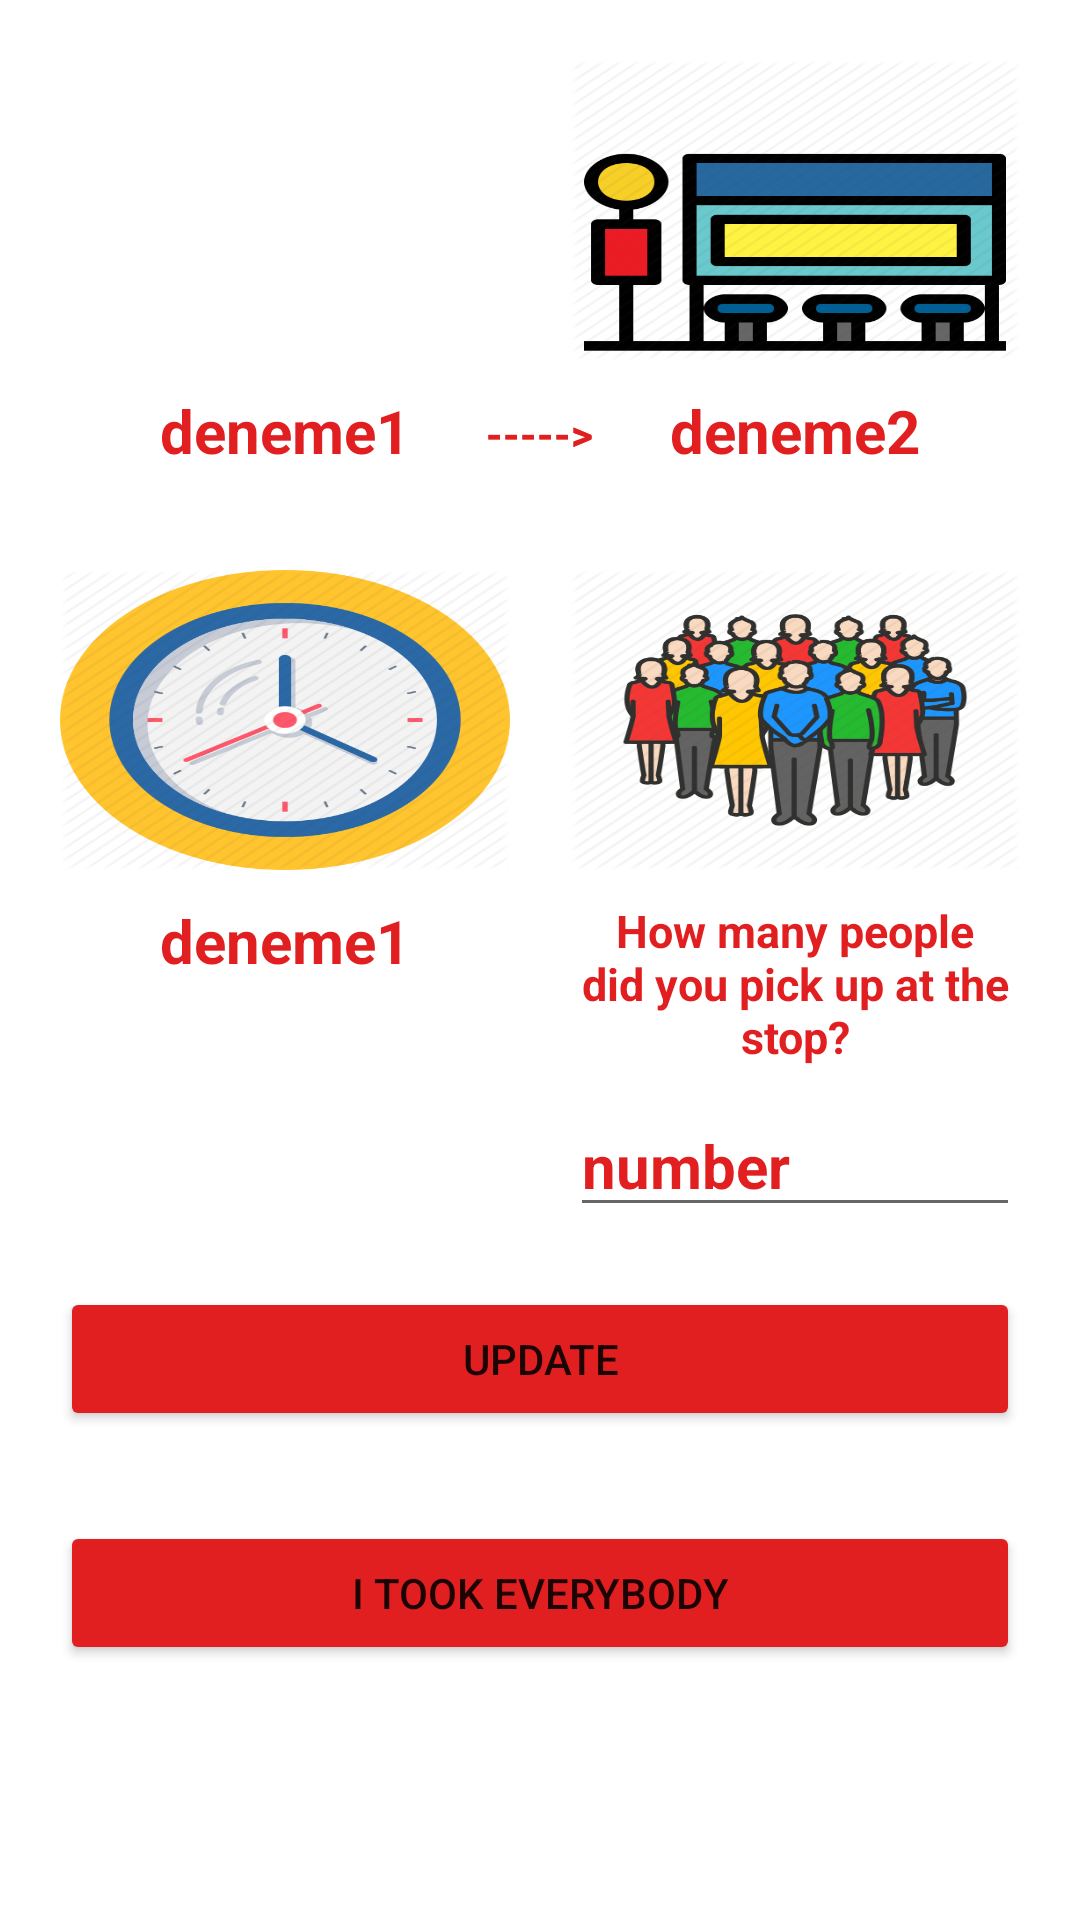

This screen was rendered from an Android layout file. Write that file and the resources it references.
<!-- AndroidManifest.xml: application theme Theme.GozenRingServis -->
<!-- res/layout/activity_requests_details.xml -->
<?xml version="1.0" encoding="utf-8"?>
<ScrollView android:layout_width="match_parent"
    android:layout_height="match_parent"
    xmlns:android="http://schemas.android.com/apk/res/android">
<RelativeLayout xmlns:android="http://schemas.android.com/apk/res/android"
    xmlns:app="http://schemas.android.com/apk/res-auto"
    xmlns:tools="http://schemas.android.com/tools"
    android:layout_width="match_parent"
    android:layout_height="match_parent"
    android:orientation="vertical"
    tools:context=".RequestsDetailsActivity"
    android:padding="20dp">

    <LinearLayout
        android:id="@+id/LLImage1"
        android:layout_width="150dp"
        android:layout_height="140dp"
        android:orientation="vertical">
        <ImageView
            android:layout_width="150dp"
            android:layout_height="100dp"
            android:background="@drawable/first" />

        <TextView
            android:id="@+id/txtsts1"
            android:layout_width="match_parent"
            android:layout_height="wrap_content"
            android:text="deneme1"
            android:textColor="@color/Myred"
            android:textSize="20sp"
            android:textStyle="bold"
            android:gravity="center_horizontal"
            android:layout_marginTop="10dp"/>

    </LinearLayout>

    <LinearLayout
        android:layout_width="wrap_content"
        android:layout_height="wrap_content"
        android:layout_centerHorizontal="true"
        android:layout_marginTop="115dp">
        <TextView
            android:layout_width="wrap_content"
            android:layout_height="wrap_content"
            android:text="----->"
            android:textStyle="bold"
            android:textColor="@color/Myred"/>

    </LinearLayout>


    <LinearLayout
        android:id="@+id/LLImage2"
        android:layout_alignParentRight="true"
        android:layout_width="150dp"
        android:layout_height="140dp"
        android:orientation="vertical">
        <ImageView
            android:layout_width="150dp"
            android:layout_height="100dp"
            android:background="@drawable/second"/>

        <TextView
            android:id="@+id/txtsts2"
            android:layout_width="match_parent"
            android:layout_height="wrap_content"
            android:text="deneme2"
            android:textColor="@color/Myred"
            android:textSize="20sp"
            android:textStyle="bold"
            android:gravity="center_horizontal"
            android:layout_marginTop="10dp"/>


    </LinearLayout>



    <LinearLayout
        android:layout_width="wrap_content"
        android:layout_height="wrap_content"
        android:layout_centerHorizontal="true"
        android:layout_marginTop="115dp">
        <TextView
            android:layout_width="wrap_content"
            android:layout_height="wrap_content"
            android:text="----->"
            android:textStyle="bold"
            android:textColor="@color/Myred"/>

    </LinearLayout>

    <LinearLayout
        android:layout_below="@+id/LLImage1"
        android:id="@+id/LLImage3"
        android:layout_width="150dp"
        android:layout_height="140dp"
        android:orientation="vertical"
        android:layout_marginTop="30dp">
        <ImageView
            android:layout_width="150dp"
            android:layout_height="100dp"
            android:background="@drawable/time" />

        <TextView
            android:id="@+id/txttime"
            android:layout_width="match_parent"
            android:layout_height="wrap_content"
            android:text="deneme1"
            android:textColor="@color/Myred"
            android:textSize="20sp"
            android:textStyle="bold"
            android:gravity="center_horizontal"
            android:layout_marginTop="10dp"/>

    </LinearLayout>





    <LinearLayout
        android:layout_below="@+id/LLImage2"
        android:id="@+id/LLImage4"
        android:layout_marginTop="30dp"
        android:layout_alignParentRight="true"
        android:layout_width="150dp"
        android:layout_height="170dp"
        android:orientation="vertical">
        <ImageView
            android:layout_width="150dp"
            android:layout_height="100dp"
            android:background="@drawable/countpeople"/>

        <TextView
            android:layout_width="match_parent"
            android:layout_height="wrap_content"
            android:text="How many people did you pick up at the stop?"
            android:gravity="center_horizontal"
            android:textColor="@color/Myred"
            android:textSize="15sp"
            android:textStyle="bold"
            android:layout_marginTop="10dp"/>


    </LinearLayout>

    <EditText
        android:id="@+id/edtNewCount"
        android:layout_width="150dp"
        android:layout_height="wrap_content"
        android:layout_below="@id/LLImage4"
        android:layout_alignParentRight="true"
        android:layout_marginTop="5dp"
        android:inputType="phone"
        android:text="number"
        android:textColor="@color/Myred"
        android:textSize="20sp"
        android:textStyle="bold" />

    <LinearLayout
        android:layout_marginTop="20dp"
        android:layout_below="@id/edtNewCount"
        android:layout_width="match_parent"
        android:layout_height="wrap_content"
        android:orientation="vertical"
        android:gravity="center">

        <Button
            android:id="@+id/btnUpt"
            android:layout_width="match_parent"
            android:layout_height="wrap_content"
            android:backgroundTint="@color/Myred"
            android:text="update"/>

        <Button
            android:id="@+id/btnDlt"
            android:layout_width="match_parent"
            android:layout_height="wrap_content"
            android:backgroundTint="@color/Myred"
            android:text="ı took everybody"
            android:layout_marginTop="30dp"/>
    </LinearLayout>



</RelativeLayout>
</ScrollView>
<!-- resources referenced by this layout -->
<resources>
  <color name="Myred">#E11F21</color>
  <!-- drawable countpeople: png bitmap (drawable, 43634 bytes) -->
  <!-- drawable second: png bitmap (drawable, 23170 bytes) -->
  <!-- drawable time: png bitmap (drawable, 46494 bytes) -->
  <style name="Theme.GozenRingServis" parent="Theme.MaterialComponents.DayNight.NoActionBar">
          
          <item name="colorPrimary">@color/purple_500</item>
          <item name="colorPrimaryVariant">@color/Myred</item>
          <item name="colorOnPrimary">@color/white</item>
          
          <item name="colorSecondary">@color/teal_200</item>
          <item name="colorSecondaryVariant">@color/teal_700</item>
          <item name="colorOnSecondary">@color/black</item>
          
          <item name="android:statusBarColor" tools:targetApi="l">?attr/colorPrimaryVariant</item>
          
      </style>
  <color name="purple_500">#FF6200EE</color>
  <color name="white">#FFFFFFFF</color>
  <color name="teal_200">#FF03DAC5</color>
  <color name="teal_700">#FF018786</color>
  <color name="black">#FF000000</color>
</resources>
